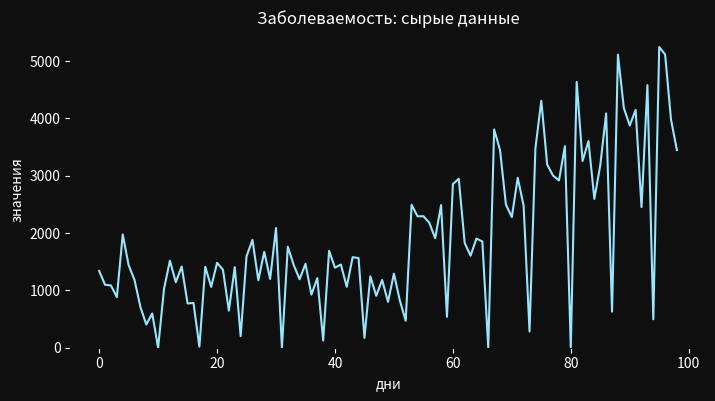
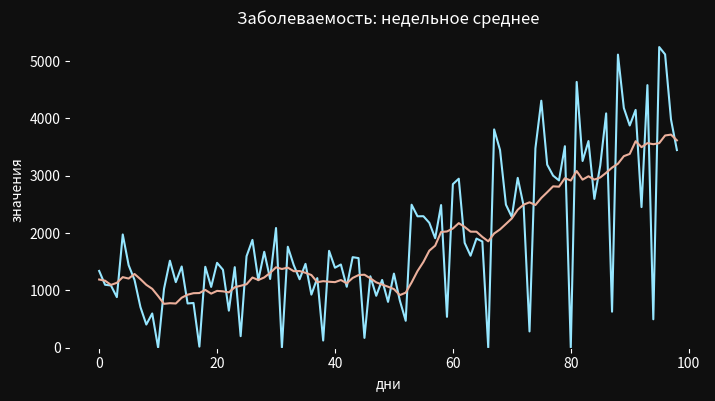
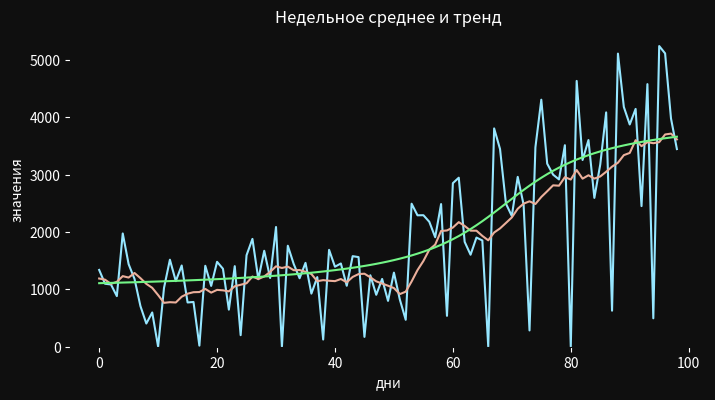

These figures' Python source, in order:
import numpy as np
import scipy as scp
import matplotlib.pyplot as plt
from matplotlib.backends.backend_pdf import PdfPages

dgray = '#0f0f0f'  # цвета фона и графиков
dplot = '#96e6ff'


def setaxes(a, ttl, xl, yl):
    a.set(xlabel=xl, ylabel=yl, facecolor=dgray)  # заголовок, подписи осей, цвет внутри рамок
    a.set_title(ttl, color='w')
    a.set_ylim(bottom=0)  # фиксированный низ оси y — на нуле

    a.spines['bottom'].set_color(dgray)  # цвета рамок графика
    a.spines['left'].set_color(dgray)
    a.spines['right'].set_color(dgray)
    a.spines['top'].set_color(dgray)

    a.xaxis.label.set_color('white')  # цвета штрихов на осях и подписей
    a.yaxis.label.set_color('white')
    a.tick_params(axis='x', colors='white')
    a.tick_params(axis='y', colors='white')


def unitalize(arr: np.ndarray) -> np.ndarray:  # сделать массив с суммой эл-тов = 1
    npsum = np.sum(arr)
    return arr / npsum


pandDuration = 105

days = np.zeros(pandDuration, dtype=float)
samp = np.zeros(pandDuration, dtype=float)

for x in range(pandDuration):
    days[x] = 2500 + 1000 * np.arctan(0.08 * (x - 75))
    samp[x] = 2500 + 1000 * np.arctan(0.08 * (x - 75))

for w in range(pandDuration // 7):
    defic = days[7 * w + 2] - 400
    days[7 * w + 2] = 400
    days[7 * w + 3] += defic / 2
    days[7 * w + 4] += defic * 0.4
    days[7 * w + 5] += defic / 10

for x in range(pandDuration):
    days[x] += max(np.random.normal(0, 400), -1 * days[x])

kernel = np.full(7, 1, dtype=float)

kernel = unitalize(kernel)

wavg = scp.signal.fftconvolve(days, kernel)

outarray = [[0, days[6:], dplot, 'Заболеваемость: сырые данные'],
            [1, wavg[6:-6], '#ebaf9b', 'Заболеваемость: недельное среднее'],
            [2, samp[6:], '#73f587', 'Недельное среднее и тренд']]

for s in outarray:
    figure = plt.figure(facecolor=dgray, figsize=(8.2, 4.1))
    axes = figure.subplots()

    for k in range(s[0] + 1):
        axes.plot(outarray[k][1], color=outarray[k][2])

    setaxes(axes, s[3], 'дни', 'значения')

    pdf = PdfPages("covid-%d.pdf" % (s[0]))
    pdf.savefig(figure)
    pdf.close()
